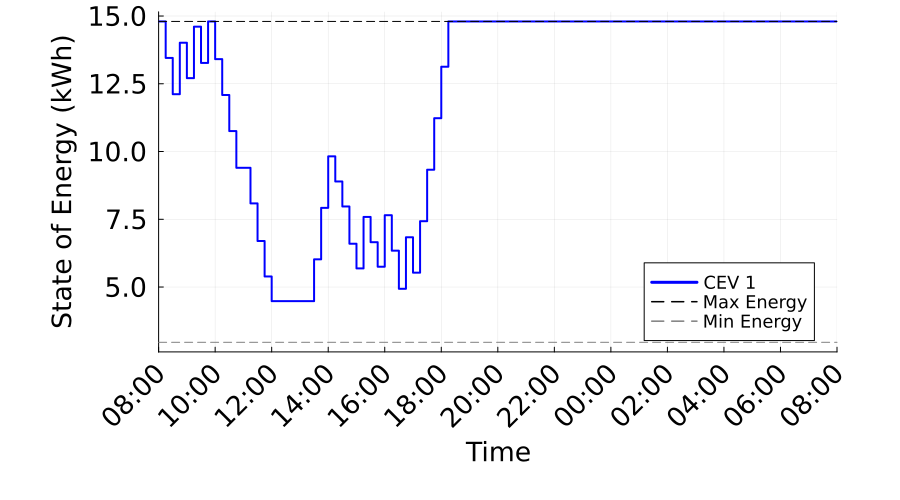

The table this chart was drawn from, first rows:
Time_Period, Time_Label, CEV_1_SOE_kWh, CEV_1_Max_SOE_kWh, CEV_1_Min_SOE_kWh
1, 08:00, 14.8, 14.8, 2.96
2, 08:15, 13.45, 14.8, 2.96
3, 08:30, 12.11, 14.8, 2.96
4, 08:45, 14.01, 14.8, 2.96
5, 09:00, 12.71, 14.8, 2.96
6, 09:15, 14.61, 14.8, 2.96
7, 09:30, 13.27, 14.8, 2.96
8, 09:45, 14.8, 14.8, 2.96
9, 10:00, 13.41, 14.8, 2.96
10, 10:15, 12.09, 14.8, 2.96
11, 10:30, 10.75, 14.8, 2.96
12, 10:45, 9.399, 14.8, 2.96
13, 11:00, 9.399, 14.8, 2.96
14, 11:15, 8.086, 14.8, 2.96
15, 11:30, 6.697, 14.8, 2.96
16, 11:45, 5.388, 14.8, 2.96
17, 12:00, 4.478, 14.8, 2.96
18, 12:15, 4.478, 14.8, 2.96
19, 12:30, 4.478, 14.8, 2.96
20, 12:45, 4.478, 14.8, 2.96
21, 13:00, 4.478, 14.8, 2.96
22, 13:15, 4.478, 14.8, 2.96
23, 13:30, 6.021, 14.8, 2.96
24, 13:45, 7.921, 14.8, 2.96
25, 14:00, 9.821, 14.8, 2.96
26, 14:15, 8.894, 14.8, 2.96
27, 14:30, 7.972, 14.8, 2.96
28, 14:45, 6.598, 14.8, 2.96
29, 15:00, 5.686, 14.8, 2.96
30, 15:15, 7.586, 14.8, 2.96
31, 15:30, 6.654, 14.8, 2.96
32, 15:45, 5.749, 14.8, 2.96
33, 16:00, 7.649, 14.8, 2.96
34, 16:15, 6.341, 14.8, 2.96
35, 16:30, 4.935, 14.8, 2.96
36, 16:45, 6.835, 14.8, 2.96
37, 17:00, 5.529, 14.8, 2.96
38, 17:15, 7.429, 14.8, 2.96
39, 17:30, 9.329, 14.8, 2.96
40, 17:45, 11.23, 14.8, 2.96
41, 18:00, 13.13, 14.8, 2.96
42, 18:15, 14.8, 14.8, 2.96
43, 18:30, 14.8, 14.8, 2.96
44, 18:45, 14.8, 14.8, 2.96
45, 19:00, 14.8, 14.8, 2.96
46, 19:15, 14.8, 14.8, 2.96
47, 19:30, 14.8, 14.8, 2.96
48, 19:45, 14.8, 14.8, 2.96
49, 20:00, 14.8, 14.8, 2.96
50, 20:15, 14.8, 14.8, 2.96
51, 20:30, 14.8, 14.8, 2.96
52, 20:45, 14.8, 14.8, 2.96
53, 21:00, 14.8, 14.8, 2.96
54, 21:15, 14.8, 14.8, 2.96
55, 21:30, 14.8, 14.8, 2.96
56, 21:45, 14.8, 14.8, 2.96
57, 22:00, 14.8, 14.8, 2.96
58, 22:15, 14.8, 14.8, 2.96
59, 22:30, 14.8, 14.8, 2.96
60, 22:45, 14.8, 14.8, 2.96
... 37 more rows
